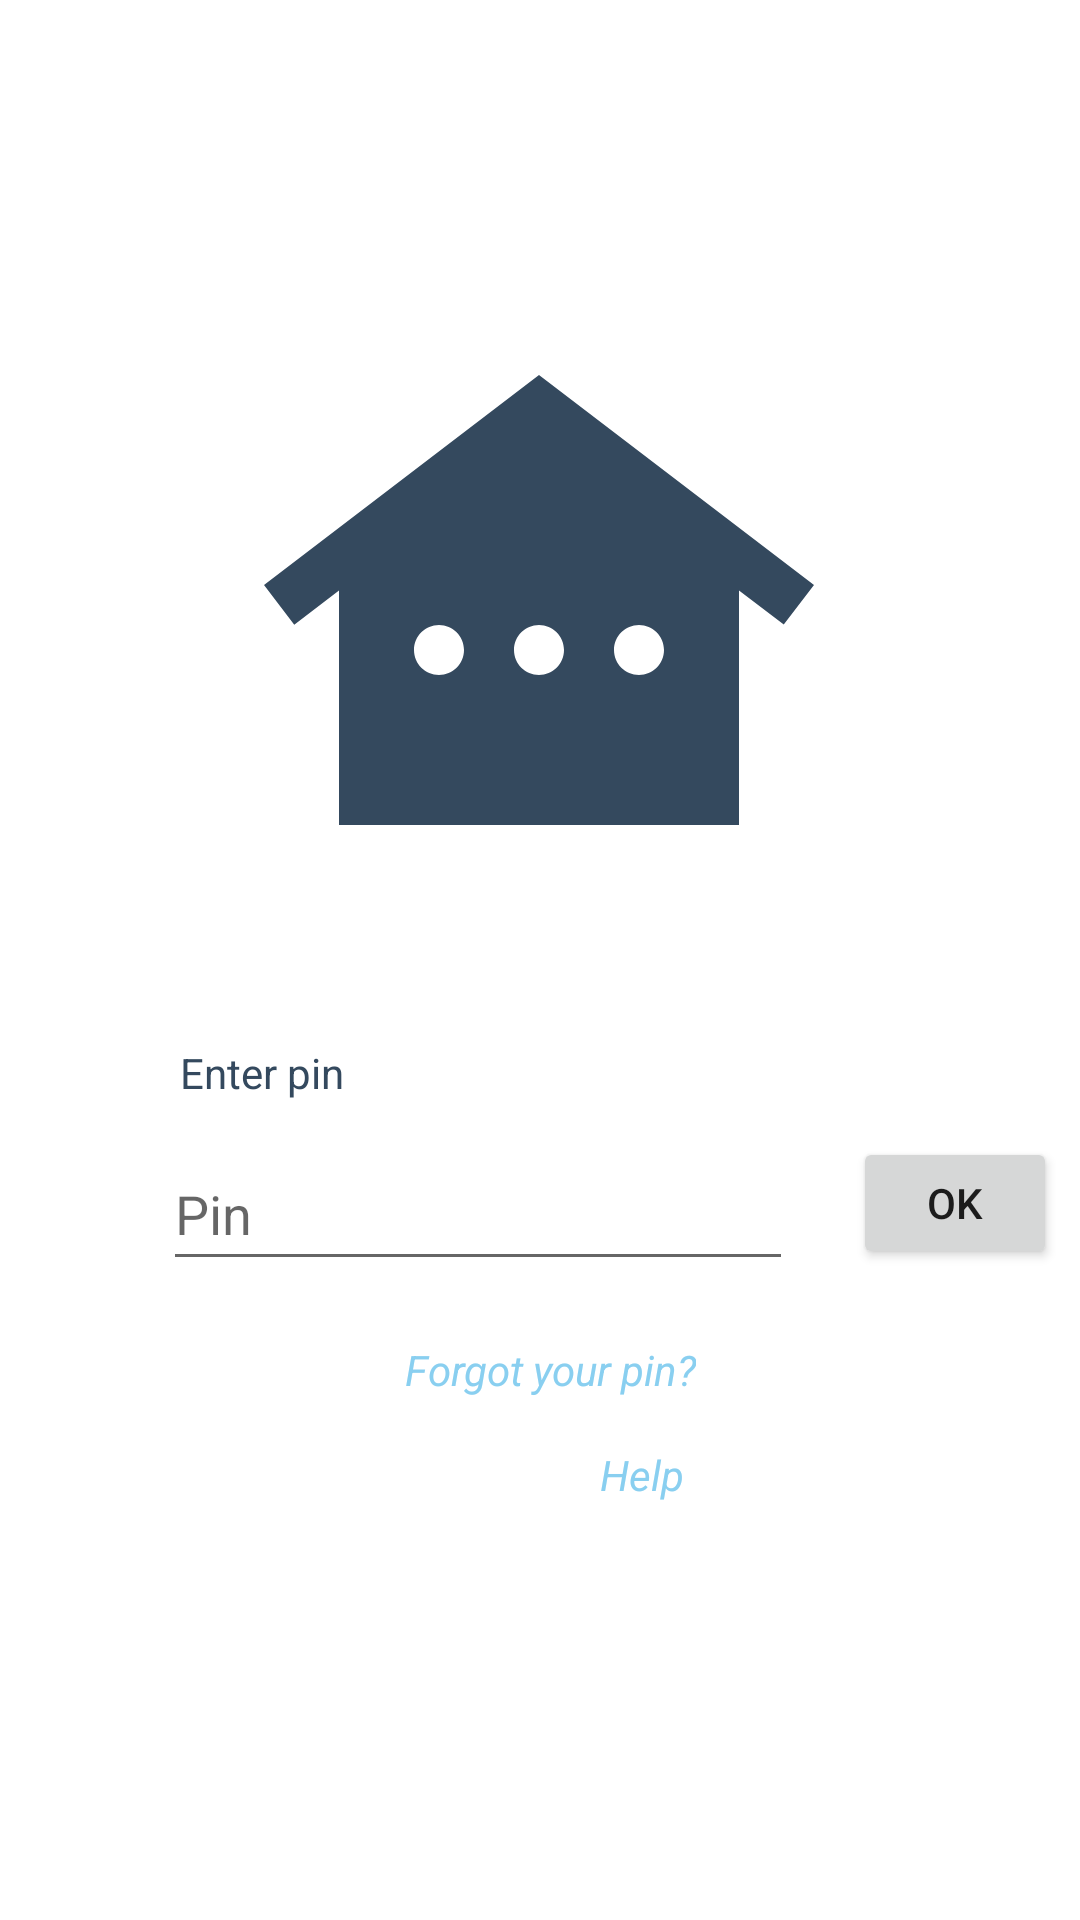

Here is an Android app screen rendered from its layout file. Give the layout XML and the strings, colors and styles it references.
<!-- AndroidManifest.xml: application theme Theme.HomeSuveilApp_PDM -->
<!-- res/layout/fragment_login.xml -->
<?xml version="1.0" encoding="utf-8"?>
<androidx.constraintlayout.widget.ConstraintLayout
    xmlns:android="http://schemas.android.com/apk/res/android"
    xmlns:app="http://schemas.android.com/apk/res-auto"
    xmlns:tools="http://schemas.android.com/tools"
    android:layout_width="match_parent"
    android:layout_height="match_parent"
    tools:context=".ui.LoginFragment">

    <ImageView
        android:id="@+id/loginLogo"
        android:layout_width="250dp"
        android:layout_height="200dp"
        android:layout_marginTop="100dp"
        app:layout_constraintEnd_toEndOf="parent"
        app:layout_constraintHorizontal_bias="0.496"
        app:layout_constraintStart_toStartOf="parent"
        app:layout_constraintTop_toTopOf="parent"
        app:srcCompat="@drawable/login_logo" />

    <EditText
        android:id="@+id/loginPinEditText"
        android:layout_width="wrap_content"
        android:layout_height="wrap_content"
        android:layout_marginTop="12dp"
        android:ems="10"
        android:hint="@string/pinHint"
        android:inputType="numberPassword"
        android:minHeight="48dp"
        app:layout_constraintEnd_toEndOf="parent"
        app:layout_constraintHorizontal_bias="0.363"
        app:layout_constraintStart_toStartOf="parent"
        app:layout_constraintTop_toBottomOf="@+id/loginPinLabel" />

    <TextView
        android:id="@+id/loginPinLabel"
        android:layout_width="wrap_content"
        android:layout_height="wrap_content"
        android:layout_marginTop="48dp"
        android:text="@string/enter_pin"
        android:textColor="#34495E"
        app:layout_constraintEnd_toEndOf="parent"
        app:layout_constraintHorizontal_bias="0.196"
        app:layout_constraintStart_toStartOf="parent"
        app:layout_constraintTop_toBottomOf="@+id/loginLogo" />

    <Button
        android:id="@+id/loginPinButton"
        android:layout_width="68dp"
        android:layout_height="44dp"
        android:layout_marginStart="20dp"
        android:layout_marginBottom="4dp"
        android:contentDescription="@string/login_image"
        android:text="@string/ok"
        app:layout_constraintBottom_toBottomOf="@+id/loginPinEditText"
        app:layout_constraintStart_toEndOf="@id/loginPinEditText"
        tools:ignore="TouchTargetSizeCheck" />

    <TextView
        android:id="@+id/loginHelpLabel"
        android:layout_width="wrap_content"
        android:layout_height="wrap_content"
        android:layout_marginTop="16dp"
        android:layout_marginEnd="132dp"
        android:text="@string/loginHelp"
        android:textColor="#89cff0"
        android:textStyle="italic"
        app:layout_constraintEnd_toEndOf="parent"
        app:layout_constraintTop_toBottomOf="@+id/loginGetPinLabel" />

    <TextView
        android:id="@+id/loginGetPinLabel"
        android:layout_width="wrap_content"
        android:layout_height="wrap_content"
        android:layout_marginTop="20dp"
        android:layout_marginEnd="128dp"
        android:text="@string/loginForgotPin"
        android:textColor="#89cff0"
        android:textStyle="italic"
        app:layout_constraintEnd_toEndOf="parent"
        app:layout_constraintTop_toBottomOf="@+id/loginPinEditText" />

</androidx.constraintlayout.widget.ConstraintLayout>
<!-- resources referenced by this layout -->
<resources>
  <!-- drawable login_logo (drawable) -->
  <vector android:height="24dp" android:tint="#34495E"
      android:viewportHeight="24" android:viewportWidth="24"
      android:width="24dp" xmlns:android="http://schemas.android.com/apk/res/android">
      <path android:fillColor="@android:color/white" android:pathData="M12,3L1,11.4l1.21,1.59L4,11.62V21h16v-9.38l1.79,1.36L23,11.4L12,3zM8,15c-0.55,0 -1,-0.45 -1,-1c0,-0.55 0.45,-1 1,-1s1,0.45 1,1C9,14.55 8.55,15 8,15zM12,15c-0.55,0 -1,-0.45 -1,-1c0,-0.55 0.45,-1 1,-1s1,0.45 1,1C13,14.55 12.55,15 12,15zM16,15c-0.55,0 -1,-0.45 -1,-1c0,-0.55 0.45,-1 1,-1s1,0.45 1,1C17,14.55 16.55,15 16,15z"/>
  </vector>
  <string name="enter_pin">Enter pin</string>
  <string name="loginForgotPin">Forgot your pin?</string>
  <string name="loginHelp">Help</string>
  <string name="login_image">Login image</string>
  <string name="ok">OK</string>
  <string name="pinHint">Pin</string>
  <style name="Theme.HomeSuveilApp_PDM" parent="Theme.MaterialComponents.DayNight.DarkActionBar">
          
          <item name="colorPrimary">#34495E</item>
          <item name="colorPrimaryVariant">#656565</item>
          <item name="colorOnPrimary">@color/white</item>
          
          <item name="colorSecondary">@color/teal_200</item>
          <item name="colorSecondaryVariant">@color/teal_700</item>
          <item name="colorOnSecondary">@color/black</item>
          
          <item name="android:statusBarColor" tools:targetApi="l">?attr/colorPrimaryVariant</item>
          
      </style>
  <color name="white">#FFFFFFFF</color>
  <color name="teal_200">#FF03DAC5</color>
  <color name="teal_700">#FF018786</color>
  <color name="black">#FF000000</color>
</resources>
